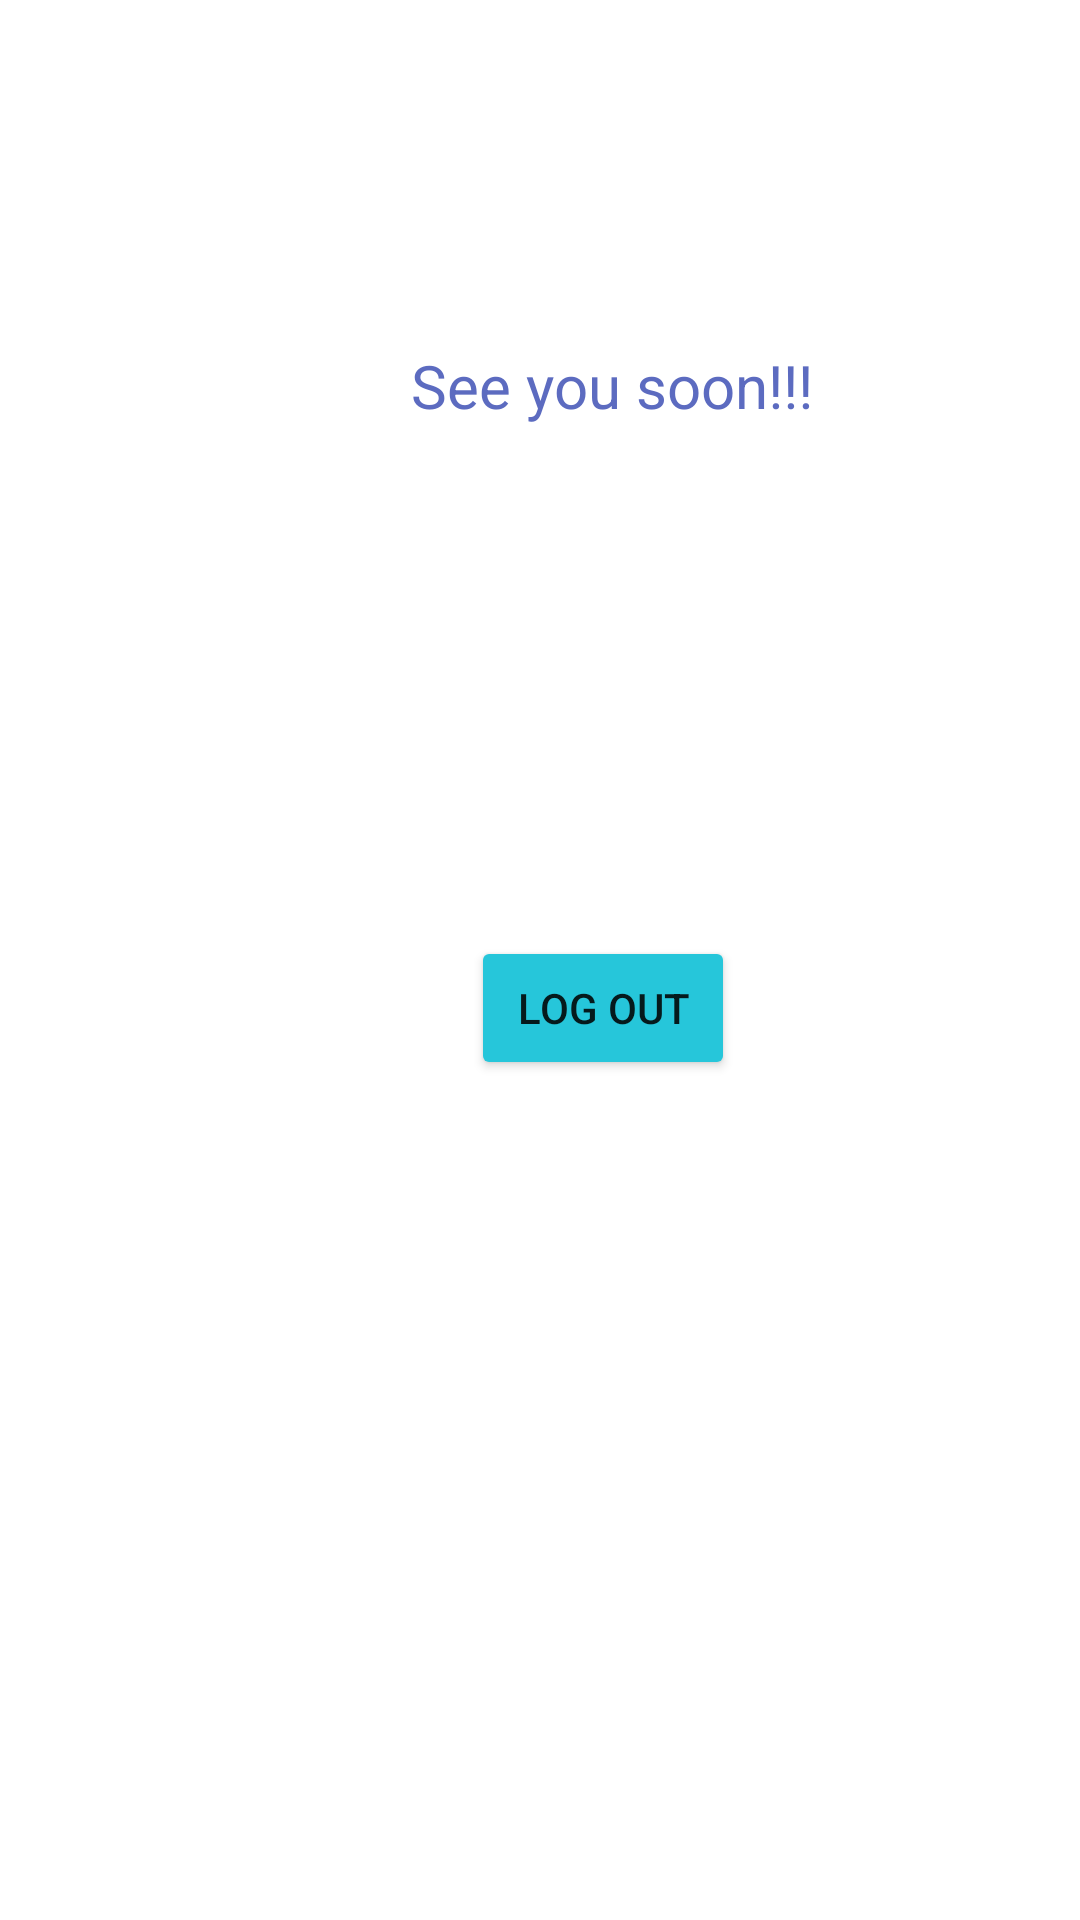

Write the Android layout XML for this screen, with the resource values it uses.
<!-- AndroidManifest.xml: application theme Theme.FinalProjet -->
<!-- res/layout/activity_logout.xml -->
<?xml version="1.0" encoding="utf-8"?>
<RelativeLayout
    xmlns:android="http://schemas.android.com/apk/res/android"
    xmlns:app="http://schemas.android.com/apk/res-auto"
    xmlns:tools="http://schemas.android.com/tools"
    android:layout_width="match_parent"
    android:layout_height="match_parent"
    tools:context=".LogoutActivity">

    <Button
        android:id="@+id/btnLogOut"
        android:layout_width="wrap_content"
        android:layout_height="wrap_content"
        android:layout_below="@+id/textView"
        android:layout_alignParentStart="true"
        android:layout_centerHorizontal="true"
        android:layout_marginStart="157dp"
        android:layout_marginTop="170dp"
        android:backgroundTint="#26C6DA"
        android:text="Log Out" />

    <TextView
        android:id="@+id/textView"
        android:layout_width="wrap_content"
        android:layout_height="wrap_content"
        android:layout_alignParentStart="true"
        android:layout_alignParentTop="true"
        android:layout_centerHorizontal="true"
        android:layout_marginStart="137dp"
        android:layout_marginTop="115dp"
        android:text="See you soon!!!"
        android:textColor="#5C6BC0"
        android:textSize="20sp" />

</RelativeLayout>
<!-- resources referenced by this layout -->
<resources>
  <style name="Theme.FinalProjet" parent="Theme.MaterialComponents.DayNight.DarkActionBar">
          
          <item name="colorPrimary">@color/light_blue</item>
          <item name="colorPrimaryVariant">@color/purple_700</item>
          <item name="colorOnPrimary">@color/white</item>
          
          <item name="colorSecondary">@color/teal_200</item>
          <item name="colorSecondaryVariant">@color/teal_700</item>
          <item name="colorOnSecondary">@color/black</item>
          
          <item name="android:statusBarColor" tools:targetApi="l">?attr/colorSecondaryVariant</item>
          
  
          
      </style>
  <color name="light_blue">#26C6DA</color>
  <color name="purple_700">#FF3700B3</color>
  <color name="white">#FFFFFFFF</color>
  <color name="teal_200">#FF03DAC5</color>
  <color name="teal_700">#FF018786</color>
  <color name="black">#FF000000</color>
</resources>
